Run: headless pygame with SDL's dummy video driver; simulated clock (each Clock.tick advances the game by its frame time, no real sleeping); random seed 0; keys injected as events and as key.get_pressed() state; mouse plan: one left click at the window centre at the start of phase 2, then a move to the lower-right quarter at the start of phase 3.
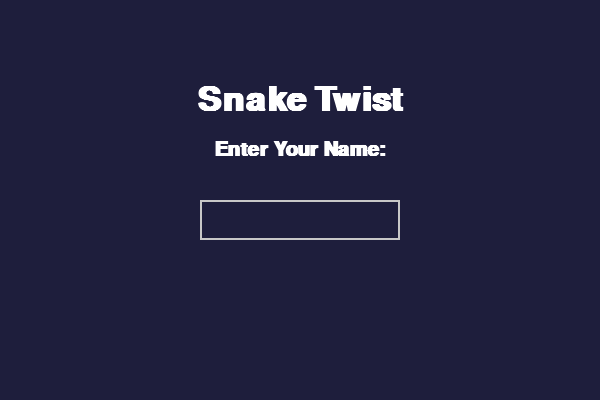
Frame 1 of 4 · flips 1–60 · no input
Frame 2 of 4 · flips 61–180 · clicked the window centre · tapped SPACE, RETURN · held RIGHT (→), D · screen unchanged from frame 1, image omitted
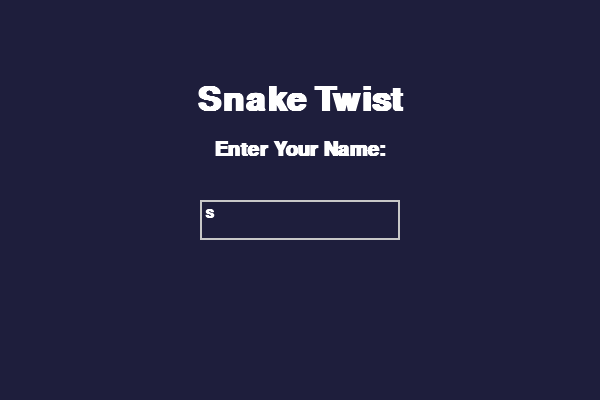
Frame 3 of 4 · flips 181–300 · moved the mouse to the lower-right quarter · held DOWN (↓), S
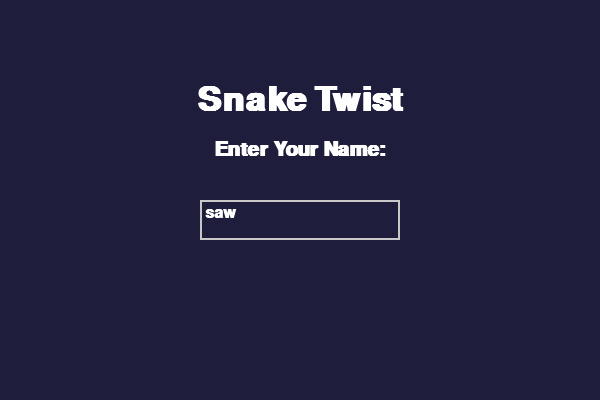
Frame 4 of 4 · flips 301–420 · held LEFT (←), A, UP (↑), W

The pygame program that drew these frames:

import pygame
import random
import sys

pygame.init()

# Screen setup
WIDTH, HEIGHT = 600, 400
BLOCK_SIZE = 20
screen = pygame.display.set_mode((WIDTH, HEIGHT))
pygame.display.set_caption("Snake Twist")

# Colors
BG_COLOR = (30, 30, 60)          # Dark blue background
SNAKE_COLOR = (0, 200, 0)        # Green snake
FOOD_COLOR = (255, 0, 0)         # Red apple
GOLDEN_COLOR = (255, 215, 0)     # Golden apple
TEXT_COLOR = (255, 255, 255)     # White text

# Fonts
font = pygame.font.SysFont("arial", 24, bold=True)
big_font = pygame.font.SysFont("arial", 48, bold=True)

clock = pygame.time.Clock()

# Functions
def draw_text(text, size, color, x, y, center=False):
    font_obj = pygame.font.SysFont("arial", size, bold=True)
    text_surface = font_obj.render(text, True, color)
    text_rect = text_surface.get_rect()
    if center:
        text_rect.center = (x, y)
    else:
        text_rect.topleft = (x, y)
    screen.blit(text_surface, text_rect)

def game_intro():
    name = ""
    active = False
    input_box = pygame.Rect(WIDTH/2 - 100, HEIGHT/2, 200, 40)
    
    while True:
        screen.fill(BG_COLOR)
        draw_text("Snake Twist", 50, TEXT_COLOR, WIDTH/2, HEIGHT/4, True)
        draw_text("Enter Your Name:", 30, TEXT_COLOR, WIDTH/2, HEIGHT/2 - 50, True)
        
        # Input box
        pygame.draw.rect(screen, (200, 200, 200), input_box, 2)
        txt_surface = font.render(name, True, TEXT_COLOR)
        screen.blit(txt_surface, (input_box.x+5, input_box.y+5))
        
        for event in pygame.event.get():
            if event.type == pygame.QUIT:
                pygame.quit()
                sys.exit()
            if event.type == pygame.MOUSEBUTTONDOWN:
                if input_box.collidepoint(event.pos):
                    active = True
                else:
                    active = False
            if event.type == pygame.KEYDOWN:
                if active:
                    if event.key == pygame.K_RETURN:
                        if name.strip():
                            return name
                    elif event.key == pygame.K_BACKSPACE:
                        name = name[:-1]
                    else:
                        if len(name) < 12:
                            name += event.unicode
        
        pygame.display.flip()
        clock.tick(30)

def game_loop(player_name):
    snake = [(100, 100)]
    snake_dir = (BLOCK_SIZE, 0)
    food = (random.randrange(0, WIDTH // BLOCK_SIZE) * BLOCK_SIZE,
            random.randrange(0, HEIGHT // BLOCK_SIZE) * BLOCK_SIZE)
    golden_food = None
    score = 0
    speed = 10
    golden_timer = 0

    while True:
        for event in pygame.event.get():
            if event.type == pygame.QUIT:
                pygame.quit()
                sys.exit()
            elif event.type == pygame.KEYDOWN:
                if event.key == pygame.K_UP and snake_dir != (0, BLOCK_SIZE):
                    snake_dir = (0, -BLOCK_SIZE)
                elif event.key == pygame.K_DOWN and snake_dir != (0, -BLOCK_SIZE):
                    snake_dir = (0, BLOCK_SIZE)
                elif event.key == pygame.K_LEFT and snake_dir != (BLOCK_SIZE, 0):
                    snake_dir = (-BLOCK_SIZE, 0)
                elif event.key == pygame.K_RIGHT and snake_dir != (-BLOCK_SIZE, 0):
                    snake_dir = (BLOCK_SIZE, 0)

        # Move snake
        new_head = (snake[0][0] + snake_dir[0], snake[0][1] + snake_dir[1])
        snake.insert(0, new_head)

        # Check collisions
        if (new_head[0] < 0 or new_head[0] >= WIDTH or
            new_head[1] < 0 or new_head[1] >= HEIGHT or
            new_head in snake[1:]):
            game_over(player_name, score)
            return

        # Eat food
        if new_head == food:
            score += 1
            food = (random.randrange(0, WIDTH // BLOCK_SIZE) * BLOCK_SIZE,
                    random.randrange(0, HEIGHT // BLOCK_SIZE) * BLOCK_SIZE)
            # Chance to spawn golden apple
            if random.randint(1, 5) == 1:
                golden_food = (random.randrange(0, WIDTH // BLOCK_SIZE) * BLOCK_SIZE,
                               random.randrange(0, HEIGHT // BLOCK_SIZE) * BLOCK_SIZE)
                golden_timer = 50
        elif golden_food and new_head == golden_food:
            score += 5
            speed += 2
            golden_food = None
        else:
            snake.pop()

        # Golden apple timer
        if golden_food:
            golden_timer -= 1
            if golden_timer <= 0:
                golden_food = None

        # Draw everything
        screen.fill(BG_COLOR)
        draw_text(f"{player_name} | Score: {score}", 24, TEXT_COLOR, 10, 10)
        pygame.draw.rect(screen, FOOD_COLOR, (*food, BLOCK_SIZE, BLOCK_SIZE))
        if golden_food:
            pygame.draw.rect(screen, GOLDEN_COLOR, (*golden_food, BLOCK_SIZE, BLOCK_SIZE))
            pygame.draw.rect(screen, (255, 140, 0), (*golden_food, BLOCK_SIZE, BLOCK_SIZE), 2)  # Border
        for block in snake:
            pygame.draw.rect(screen, SNAKE_COLOR, (*block, BLOCK_SIZE, BLOCK_SIZE))

        pygame.display.flip()
        clock.tick(speed)

def game_over(player_name, score):
    while True:
        screen.fill(BG_COLOR)
        draw_text("Game Over", 50, TEXT_COLOR, WIDTH/2, HEIGHT/3, True)
        draw_text(f"{player_name} - Score: {score}", 30, TEXT_COLOR, WIDTH/2, HEIGHT/2, True)
        draw_text("Press R to Restart or Q to Quit", 24, TEXT_COLOR, WIDTH/2, HEIGHT/2 + 50, True)
        
        for event in pygame.event.get():
            if event.type == pygame.QUIT:
                pygame.quit()
                sys.exit()
            elif event.type == pygame.KEYDOWN:
                if event.key == pygame.K_r:
                    game_loop(player_name)
                    return
                elif event.key == pygame.K_q:
                    pygame.quit()
                    sys.exit()
        
        pygame.display.flip()
        clock.tick(30)

if __name__ == "__main__":
    while True:
        player = game_intro()
        game_loop(player)
